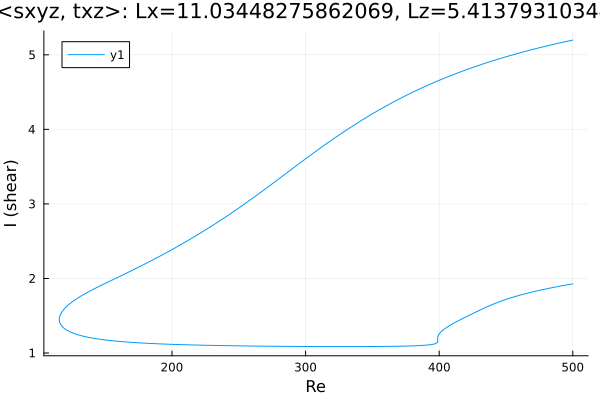

The table this chart was drawn from, first rows:
Re, shear
500.0, 5.198
499, 5.194
497.6, 5.189
496.2, 5.183
494.8, 5.178
493.4, 5.172
492, 5.166
490.5, 5.161
489.1, 5.155
487.7, 5.149
486.3, 5.143
484.9, 5.137
483.5, 5.131
482.1, 5.125
480.6, 5.119
479.2, 5.113
477.8, 5.107
476.4, 5.101
475, 5.095
473.6, 5.088
472.2, 5.082
471.1, 5.077
469.7, 5.071
468.3, 5.064
466.9, 5.057
465.4, 5.051
464, 5.044
462.6, 5.037
461.2, 5.03
459.8, 5.023
458.4, 5.016
457, 5.009
455.5, 5.002
454.1, 4.995
452.7, 4.988
451.3, 4.98
449.9, 4.973
448.5, 4.965
447.1, 4.958
445.6, 4.95
444.2, 4.942
442.8, 4.935
441.4, 4.927
440, 4.919
438.6, 4.911
437.2, 4.903
435.7, 4.895
434.3, 4.886
433.9, 4.884
432.5, 4.875
431, 4.867
429.6, 4.858
428.2, 4.85
426.8, 4.841
425.4, 4.832
424, 4.823
422.6, 4.814
421.1, 4.805
419.7, 4.796
418.3, 4.787
... 621 more rows
